Run: headless pygame with SDL's dummy video driver; simulated clock (each Clock.tick advances the game by its frame time, no real sleeping); random seed 0; keys injected as events and as key.get_pressed() state; no mouse input.
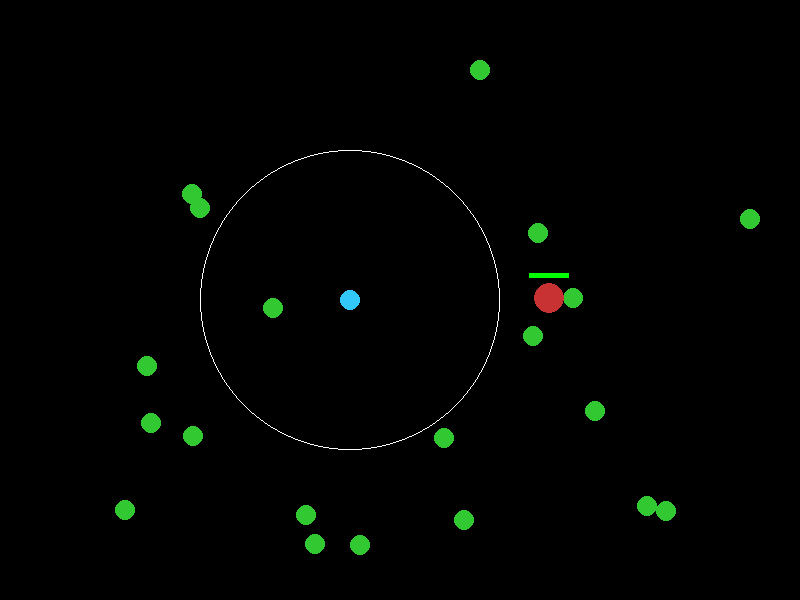
Frame 1 of 4 · flips 1–60 · no input
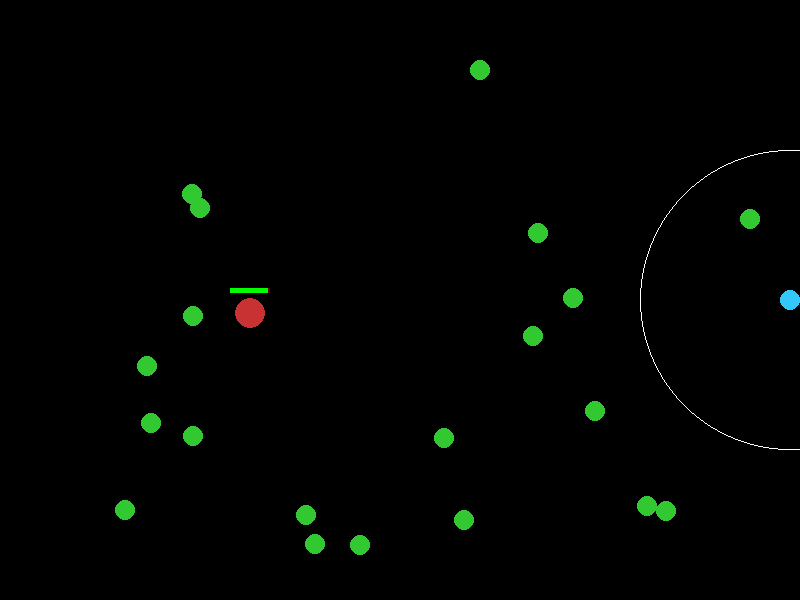
Frame 2 of 4 · flips 61–180 · tapped SPACE, RETURN · held RIGHT (→), D
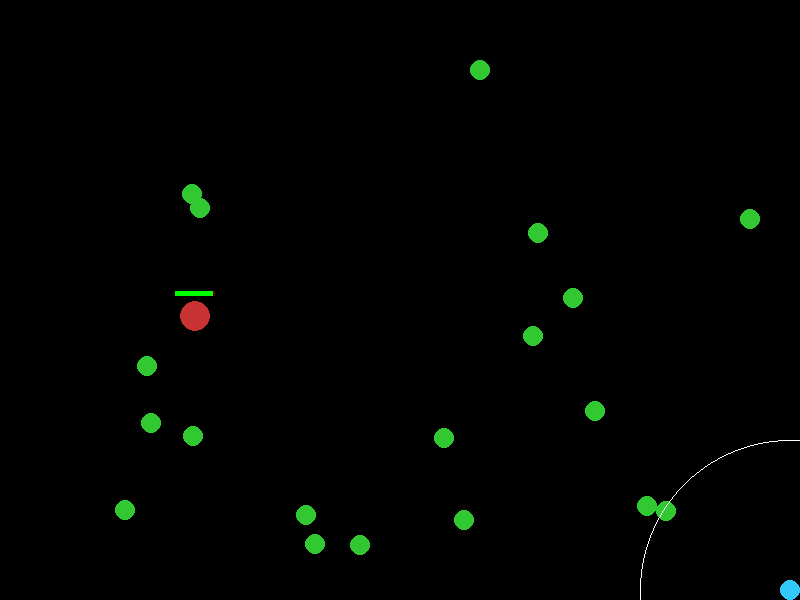
Frame 3 of 4 · flips 181–300 · held DOWN (↓), S
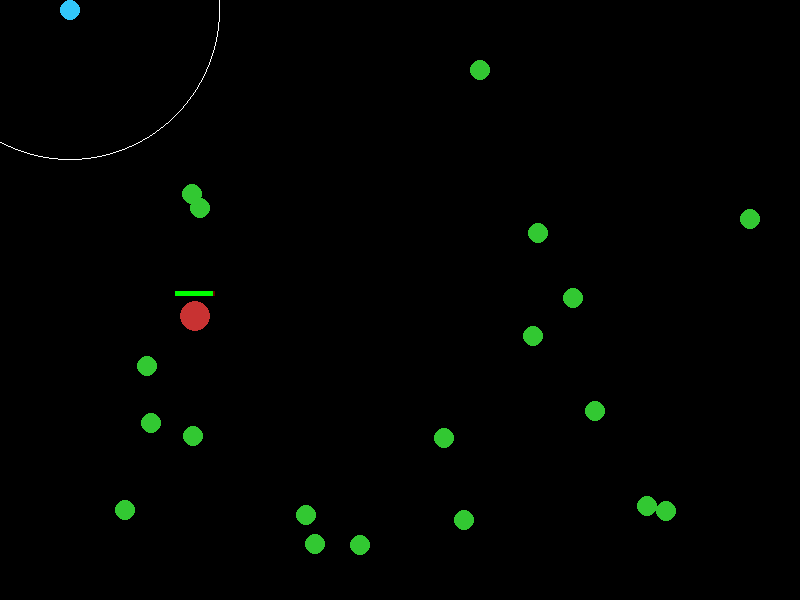
Frame 4 of 4 · flips 301–420 · held LEFT (←), A, UP (↑), W

The pygame program that drew these frames:

import pygame
import math
import random

# Initialize Pygame
pygame.init()

# Constants
WIDTH, HEIGHT = 800, 600
FPS = 60

# Colors
WHITE = (255, 255, 255)
BLACK = (0, 0, 0)
KNIGHT_COLOR = (200, 50, 50)  
PLAYER_COLOR = (50, 200, 250) 
ENEMY_COLOR = (50, 200, 50)   
PULSE_COLOR = (50, 200, 250, 100) # Transparent blue for pulse

class RecklessKnight:
    def __init__(self, x, y):
        self.x = x
        self.y = y
        self.speed = 2.5 # Slightly slower than player
        self.radius = 15
        self.state = "IDLE"
        self.max_hp = 100.0
        self.hp = self.max_hp

    def find_densest_enemy_cluster(self, enemies):
        if not enemies: return None
        best_target = None
        max_neighbors = -1
        cluster_radius = 120 

        for enemy in enemies:
            neighbors = sum(1 for e in enemies if math.dist((enemy.x, enemy.y), (e.x, e.y)) < cluster_radius)
            if neighbors > max_neighbors:
                max_neighbors = neighbors
                best_target = enemy
        return best_target

    def update(self, enemies):
        target = self.find_densest_enemy_cluster(enemies)

        if target:
            self.state = "CHARGING"
            dx, dy = target.x - self.x, target.y - self.y
            dist = math.hypot(dx, dy)
            if dist > 0:
                self.x += (dx / dist) * self.speed
                self.y += (dy / dist) * self.speed
        else:
            self.state = "IDLE"

    def draw(self, surface):
        pygame.draw.circle(surface, KNIGHT_COLOR, (int(self.x), int(self.y)), self.radius)
        # Health bar for the Knight
        pygame.draw.rect(surface, (100, 0, 0), (self.x - 20, self.y - 25, 40, 5))
        pygame.draw.rect(surface, (0, 255, 0), (self.x - 20, self.y - 25, 40 * (self.hp / self.max_hp), 5))

class SupportPlayer:
    def __init__(self, x, y):
        self.x = x
        self.y = y
        self.speed = 6 # Player is fast to dash around
        self.radius = 10
        self.pulse_radius = 150
        self.pulse_cooldown = 0

    def handle_input(self, keys):
        if keys[pygame.K_w] or keys[pygame.K_UP]: self.y -= self.speed
        if keys[pygame.K_s] or keys[pygame.K_DOWN]: self.y += self.speed
        if keys[pygame.K_a] or keys[pygame.K_LEFT]: self.x -= self.speed
        if keys[pygame.K_d] or keys[pygame.K_RIGHT]: self.x += self.speed

        # Keep player on screen
        self.x = max(self.radius, min(WIDTH - self.radius, self.x))
        self.y = max(self.radius, min(HEIGHT - self.radius, self.y))

    def trigger_pulse(self, enemies, knight):
        if self.pulse_cooldown == 0:
            # Risk/Reward: Costs 5% of Knight's CURRENT health
            health_cost = knight.hp * 0.05
            knight.hp -= health_cost
            
            # Knockback physics
            for enemy in enemies:
                dist = math.dist((self.x, self.y), (enemy.x, enemy.y))
                if dist < self.pulse_radius:
                    # Calculate push direction
                    dx, dy = enemy.x - self.x, enemy.y - self.y
                    if dist > 0:
                        enemy.x += (dx / dist) * 80 # Knockback force
                        enemy.y += (dy / dist) * 80
            
            self.pulse_cooldown = 60 # 1 second cooldown at 60 FPS

    def update(self):
        if self.pulse_cooldown > 0:
            self.pulse_cooldown -= 1

    def draw(self, surface):
        pygame.draw.circle(surface, PLAYER_COLOR, (int(self.x), int(self.y)), self.radius)
        # Draw pulse range indicator when ready
        if self.pulse_cooldown == 0:
            pygame.draw.circle(surface, WHITE, (int(self.x), int(self.y)), self.pulse_radius, 1)

class DummyEnemy:
    def __init__(self, x, y):
        self.x = x
        self.y = y
        self.radius = 10

    def draw(self, surface):
        pygame.draw.circle(surface, ENEMY_COLOR, (int(self.x), int(self.y)), self.radius)

def main():
    screen = pygame.display.set_mode((WIDTH, HEIGHT))
    pygame.display.set_caption("The Unsung Hero - V2")
    clock = pygame.time.Clock()

    knight = RecklessKnight(WIDTH // 2, HEIGHT // 2)
    player = SupportPlayer(WIDTH // 2 - 50, HEIGHT // 2)
    
    enemies = [DummyEnemy(random.randint(50, 750), random.randint(50, 550)) for _ in range(20)]

    running = True
    while running:
        keys = pygame.key.get_pressed()
        for event in pygame.event.get():
            if event.type == pygame.QUIT:
                running = False
            if event.type == pygame.KEYDOWN:
                if event.key == pygame.K_SPACE:
                    player.trigger_pulse(enemies, knight)

        # Update
        player.handle_input(keys)
        player.update()
        knight.update(enemies)

        # Draw
        screen.fill(BLACK)
        for enemy in enemies: enemy.draw(screen)
        knight.draw(screen)
        player.draw(screen)

        pygame.display.flip()
        clock.tick(FPS)

    pygame.quit()

if __name__ == "__main__":
    main()
